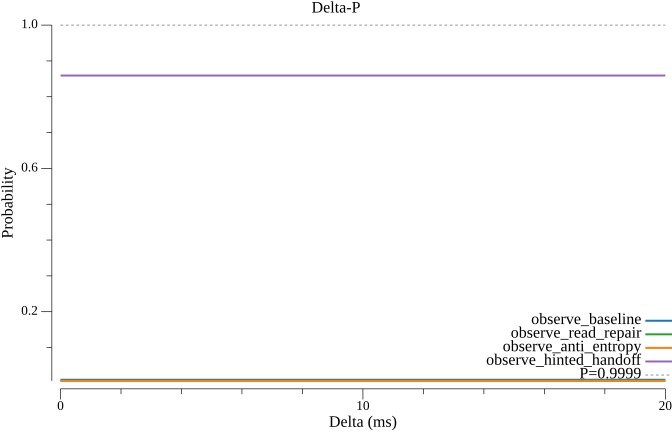

Source data for this figure (header and first rows):
delta_ms, observe_baseline, observe_read_repair, observe_anti_entropy, observe_hinted_handoff
0.000000, 0.01007, 0.007215, 0.006989, 0.8592
1, 0.01007, 0.007215, 0.006989, 0.8592
2, 0.01007, 0.007215, 0.006989, 0.8592
3, 0.01007, 0.007215, 0.006989, 0.8592
4, 0.01007, 0.007215, 0.006989, 0.8592
5, 0.01007, 0.007215, 0.006989, 0.8592
6, 0.01007, 0.007215, 0.006989, 0.8592
7, 0.01007, 0.007215, 0.006989, 0.8592
8, 0.01007, 0.007215, 0.006989, 0.8592
9, 0.01007, 0.007215, 0.006989, 0.8592
10, 0.01007, 0.007215, 0.006989, 0.8592
11, 0.01007, 0.007215, 0.006989, 0.8592
12, 0.01007, 0.007215, 0.006989, 0.8592
13, 0.01007, 0.007215, 0.006989, 0.8592
14, 0.01007, 0.007215, 0.006989, 0.8592
15, 0.01007, 0.007215, 0.006989, 0.8592
16, 0.01007, 0.007215, 0.006989, 0.8592
17, 0.01007, 0.007215, 0.006989, 0.8592
18, 0.01007, 0.007215, 0.006989, 0.8592
19, 0.01007, 0.007215, 0.006989, 0.8592
20, 0.01007, 0.007215, 0.006989, 0.8592
